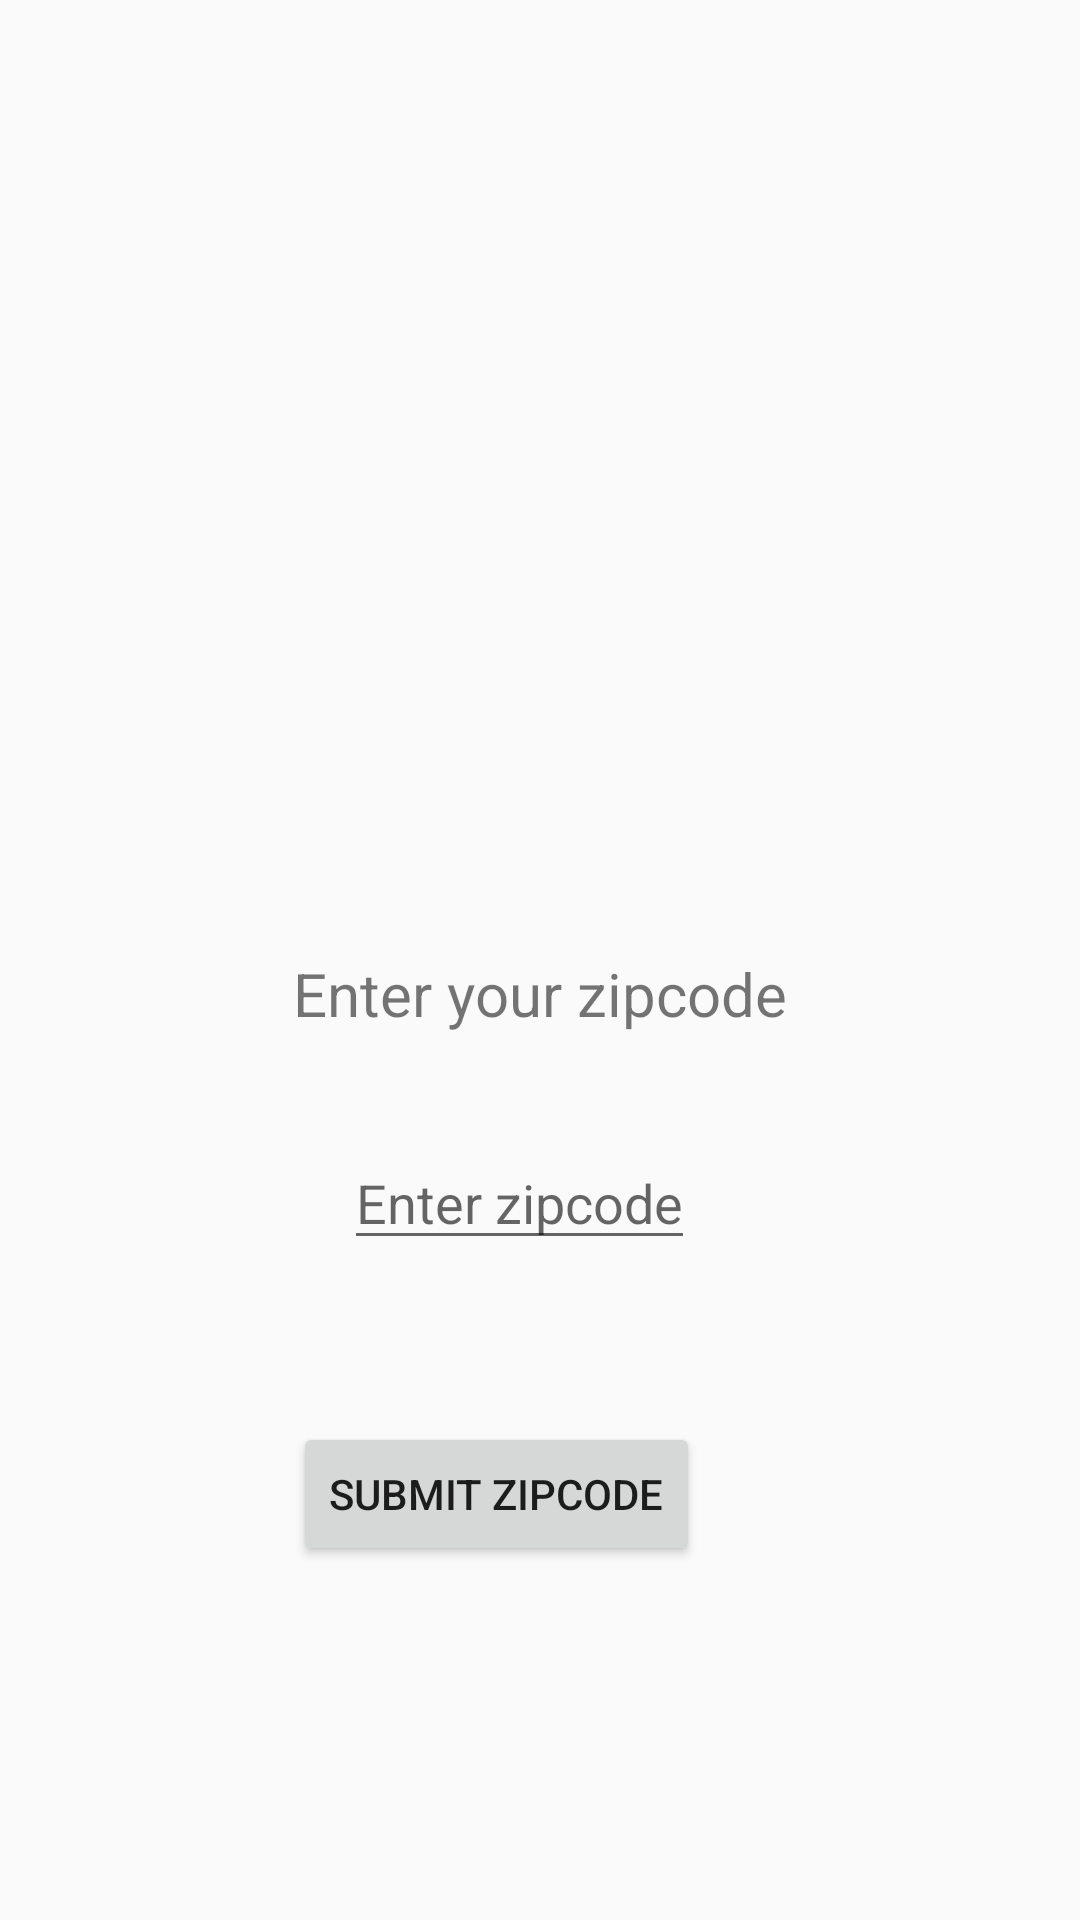

Write the Android layout XML for this screen, with the resource values it uses.
<!-- AndroidManifest.xml: application theme AppTheme -->
<!-- res/layout/activity_main.xml -->
<?xml version="1.0" encoding="utf-8"?>
<androidx.constraintlayout.widget.ConstraintLayout xmlns:android="http://schemas.android.com/apk/res/android"
    xmlns:app="http://schemas.android.com/apk/res-auto"
    xmlns:tools="http://schemas.android.com/tools"
    android:layout_width="match_parent"
    android:layout_height="match_parent"
    tools:context=".MainActivity">

    <TextView
        android:id="@+id/title"
        android:layout_width="wrap_content"
        android:layout_height="wrap_content"
        android:text="Enter your zipcode"
        android:textSize="20sp"
        app:layout_constraintBottom_toBottomOf="parent"
        app:layout_constraintEnd_toEndOf="parent"
        app:layout_constraintStart_toStartOf="parent"
        app:layout_constraintTop_toTopOf="parent"
        app:layout_constraintVertical_bias="0.518" />

    <ImageView
        android:id="@+id/icon"
        android:layout_width="102dp"
        android:layout_height="72dp"
        android:layout_marginTop="88dp"
        android:src="@drawable/ic_baseline_location_on_24"
        android:textSize="16sp"
        app:layout_constraintBottom_toTopOf="@+id/title"
        app:layout_constraintEnd_toEndOf="@+id/title"
        app:layout_constraintStart_toStartOf="@+id/title"
        app:layout_constraintTop_toTopOf="parent" />

    <EditText
        android:id="@+id/zipcodeEditText"
        android:layout_width="wrap_content"
        android:layout_height="wrap_content"
        android:layout_marginTop="34dp"
        android:hint="Enter zipcode"
        android:inputType="number"
        app:layout_constraintEnd_toEndOf="@+id/title"
        app:layout_constraintHorizontal_bias="0.36"
        app:layout_constraintStart_toStartOf="@+id/title"
        app:layout_constraintTop_toBottomOf="@+id/title" />

    <Button
        android:id="@+id/enterButton"
        android:layout_width="wrap_content"
        android:layout_height="wrap_content"
        android:layout_marginTop="54dp"
        android:layout_marginEnd="5dp"
        android:text="Submit Zipcode"
        app:layout_constraintEnd_toEndOf="@+id/title"
        app:layout_constraintHorizontal_bias="0.0"
        app:layout_constraintStart_toStartOf="@+id/title"
        app:layout_constraintTop_toBottomOf="@+id/zipcodeEditText" />
</androidx.constraintlayout.widget.ConstraintLayout>
<!-- resources referenced by this layout -->
<resources>
  <style name="AppTheme" parent="Theme.AppCompat.Light.DarkActionBar">
          <item name="colorPrimary">@color/colorPrimary</item>
          <item name="colorPrimaryDark">@color/colorPrimaryDark</item>
          <item name="colorAccent">@color/colorAccent</item>
  
      </style>
  <color name="colorPrimary">#FFC107</color>
  <color name="colorPrimaryDark">#FFA000</color>
  <color name="colorAccent">#009688</color>
</resources>
